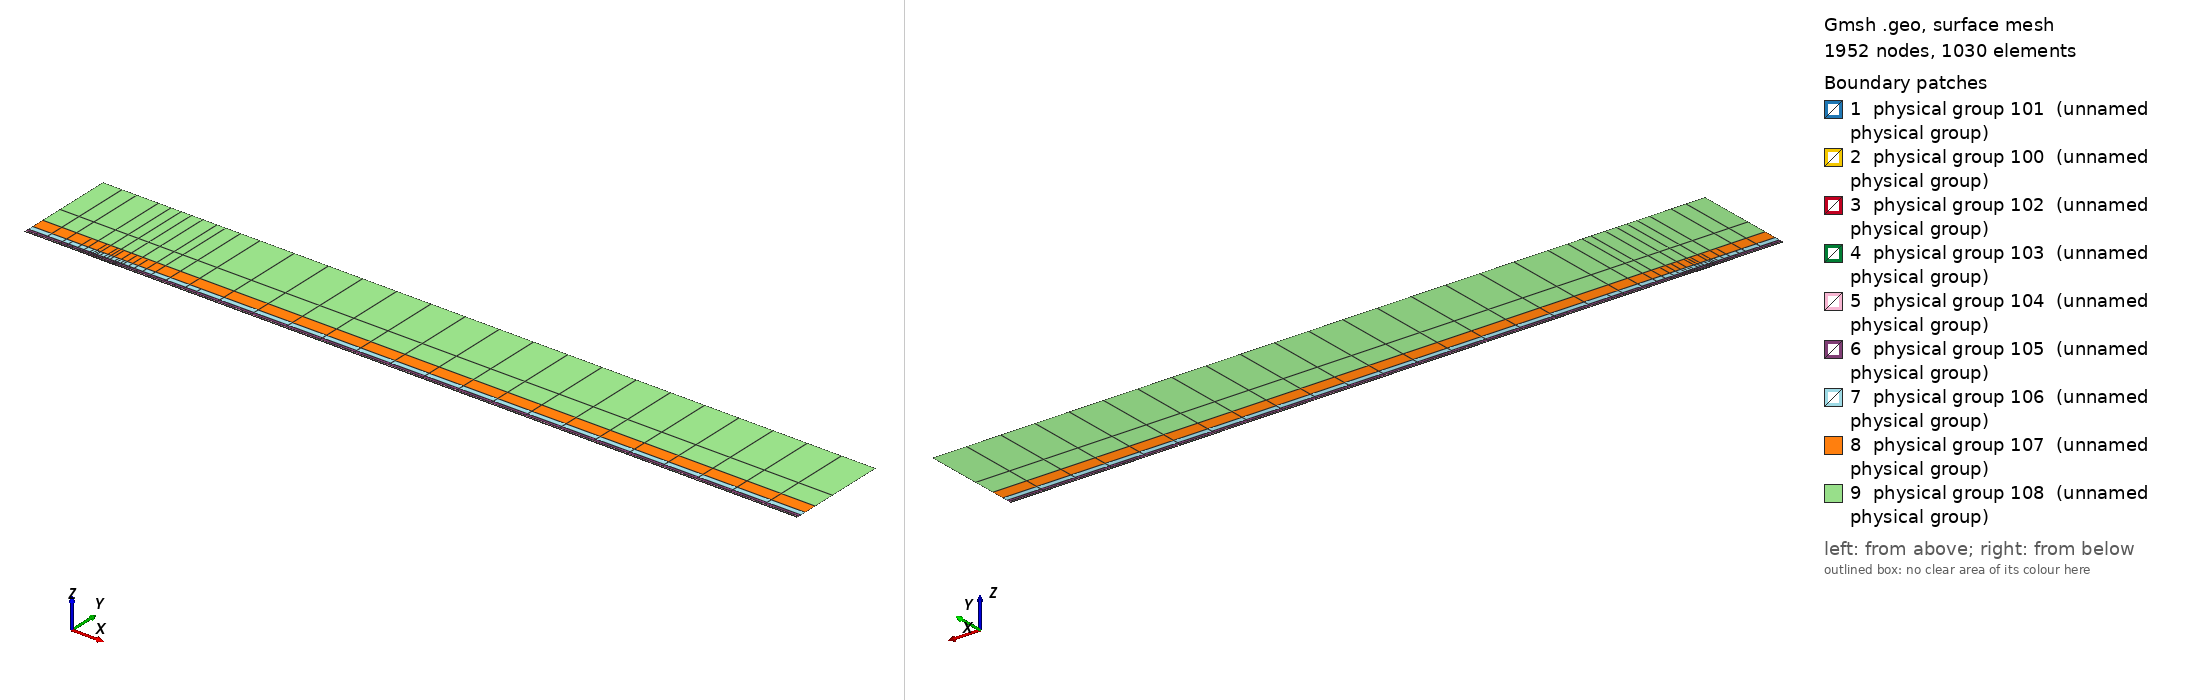

Gmsh geometry script, surface-meshed: 1952 nodes, 1030 surface elements. Boundary patches (legend numbers): 1 physical group 101 (unnamed physical group), 2 physical group 100 (unnamed physical group), 3 physical group 102 (unnamed physical group), 4 physical group 103 (unnamed physical group), 5 physical group 104 (unnamed physical group), 6 physical group 105 (unnamed physical group), 7 physical group 106 (unnamed physical group), 8 physical group 107 (unnamed physical group), 9 physical group 108 (unnamed physical group). Left view from above one corner, right view from below the opposite corner. Legend entries are the model's physical surfaces. The drawing asked Gmsh for element sizes between 1% and 20% of the model's largest extent; the script's own settings can give other sizes.

=== mesh.geo (drawn) ===
// Keep coincident points/curves of the non-conforming interfaces as distinct entities
Geometry.AutoCoherence = 0;

// Macro parameters
deltaStar = 1;
D = 0.5 * deltaStar; // depth of the gap
W = 30 * deltaStar; // width of the gap
BL = 0.25 * deltaStar; // height of the first layer of quad elements (conforming with the gap)
x0 = 100 * deltaStar; // x distance from inflow to gap
lengthOutflow = 1000 * deltaStar; // length after the gap
x3 = W + lengthOutflow; // last point of the domain
height = 150 * deltaStar; // height of the domain

// Micro parameters
dx = 0.15; // horizontal size of the elements at the leading edge of the gap (x = 0)
dx_te = dx; // horizontal size of the elements at the trailing edge of the gap (x = W, most resolution-demanding point in the domain)
dy = 1.25 * dx;

// Horizontal sizes. The first layer of quads (layer L = 0) has size dx (dx_te) at the leading (trailing) edge of the gap, growing with
// ratio q_h[0] away from them up to h_max[0]. Layer L and L + 1 (L = k + 1 is the strip k) are separated by a non-conforming interface
// (except inside the gap, where the first layer is conforming with it).
// NESTED interfaces: the nodes of strip k are a subset of the nodes of the layer below. Two neighbouring faces of the layer below are
// merged into one face (2:1) only if the merged face is not larger than the target size of strip k,
// h_target_k = Min(dx * coarsen_h^(k + 1) + (q_h[k + 1] - 1) * d, h_max[k + 1]) (d = distance to the closest edge of the gap);
// otherwise the face is kept (1:1). Hence every vertex of the upper side of an interface is also a vertex of the lower side, and no
// face of the lower side straddles a vertex of the upper side (a staggered, non-nested interface makes P4 unstable).
y_if[] = {BL, 0.75 * deltaStar, 1.75 * deltaStar, 3.75 * deltaStar, 8 * deltaStar, 16 * deltaStar, 35 * deltaStar}; // heights of the non-conforming interfaces (first one must be BL)
coarsen_h = 2; // horizontal coarsening factor of h_min across each interface
q_h[] = {1.1, 1.15, 1.15, 1.2, 1.25, 1.3, 1.35, 1.4}; // horizontal growth ratio away from the edges of the gap, for each layer
h_max[] = {8, 10, 20, 50, 100, 200, 300, 500}; // maximum horizontal size, for each layer
q_v[] = {1.3, 1.3, 1.3, 1.4, 1.6, 2.0, 2.5}; // vertical growth ratio of the elements in each strip
n_v_min[] = {1, 1, 1, 1, 1, 1, 1, 1};
k_fine_end = 4; // from strip k_fine_end on, the 2:1 merging in each interval starts at the end closest to the gap (otherwise the last
                // face before the leading edge is never merged and becomes a spike of very large aspect ratio in the upper strips)

// Every interface is split in x into segments of length ~seg_len (plus the breakpoints 0, W/2, W). Each segment is a separate
// Nektar++ interface: Nektar++ pairs every rank holding one side of an interface with every rank holding the other side,
// so short segments keep the interface communication local.
seg_len = 50;

// fit (check the file scripts/fit_gmsh.py for more details)
p_in_v_left = 1.0335663036230878 - 1.0234149444433507/(W - 0.8098798097181781)^0.5991729377115732; // densitiy concentration of elements inside the gap, vertically, near the left wall.
p_in_v_right = 1.008073572191136 - 1.1471875292840257/(W - 1.2941255994826328)^0.7890392764815325; // densitiy concentration of elements inside the gap, vertically, near the right wall.
p_in_h_bottom = 0.8; // densitiy concentration of elements inside the gap, horizontally.
p_in_h_top = 0.8; // densitiy concentration of elements inside the gap, horizontally.
p_out_h = 0.5; // densitiy concentration of elements of the first layer, vertically (towards the wall).

// Automated parameters
a_in_v_right = dx_te / (W / 2);
a_in_v_left = dx / (W / 2);
a_in_h_bottom = dy / (D / 2);
a_in_h_top = dx / (D / 2);
a_out_h = dx / BL;

// for the derivation of the formula, see file 20250123_gmshFormula.md in the docs folder
N_in_v_right = Ceil( Log (a_in_v_right / (1 - p_in_v_right + a_in_v_right * p_in_v_right)) / Log(p_in_v_right) );
N_in_v_left = Ceil( Log (a_in_v_left / (1 - p_in_v_left + a_in_v_left * p_in_v_left)) / Log(p_in_v_left) );
N_in_h_bottom = Ceil( Log (a_in_h_bottom / (1 - p_in_h_bottom + a_in_h_bottom * p_in_h_bottom)) / Log(p_in_h_bottom) );
N_in_h_top = Ceil( Log (a_in_h_top / (1 - p_in_h_top + a_in_h_top * p_in_h_top)) / Log(p_in_h_top) );
N_out_h = Ceil( Log (a_out_h / (1 - p_out_h + a_out_h * p_out_h)) / Log(p_out_h) ) + 1; // + 1 is to correct the fact that the distance is too small to properly approximate the dx length
N_out_h = Max(N_out_h, n_v_min[0] + 1);

// ---------------------------
// gap
// ---------------------------
Point(2) = {0,0,0};
Point(3) = {0,-D,0};
Point(4) = {W,-D,0};
Point(5) = {W,0,0};
Point(13) = {W/2,0,0};
Point(15) = {0,-D/2,0};
Point(16) = {W/2,-D,0};
Point(17) = {W,-D/2,0};
Line(2) = {2,15};
Line(3) = {3,16};
Line(4) = {4,17};
Line(14) = {2,13};
Line(15) = {15,3};
Line(16) = {16,4};
Line(17) = {17,5};
Line(18) = {13,5};
Curve Loop(2) = {2, 15, 3, 16, 4, 17, -18, -14};
Plane Surface(2) = {2};
Transfinite Surface {2} = {3, 4, 5, 2};
Transfinite Curve {18, 16} = N_in_v_right Using Progression p_in_v_right;
Transfinite Curve {-14, -3} = N_in_v_left Using Progression p_in_v_left;
Transfinite Curve {15, -4} = N_in_h_bottom Using Progression p_in_h_bottom;
Transfinite Curve {-2, 17} = N_in_h_top Using Progression p_in_h_top;
Recombine Surface {2};

// ---------------------------
// breakpoints of the segments of the interfaces (common to all the horizontal lines)
// ---------------------------
x_int[] = {-x0};
n_seg = Max(Round((x0) / seg_len), 1);
For m In {1:n_seg-1}
  x_int[] += {-x0 + m * x0 / n_seg};
EndFor
x_int[] += {0, W/2, W};
n_seg = Max(Round((x3 - W) / seg_len), 1);
For m In {1:n_seg-1}
  x_int[] += {W + m * (x3 - W) / n_seg};
EndFor
x_int[] += {x3};
nInt = #x_int[] - 1;

// Macro creating a horizontal chain of lines at height y_chain, from -x0 to x3, with points at all the breakpoints x_int[]
// and size h_min_k at the edges of the gap, growing with ratio q_k up to h_max_k.
// If gap_lines == 1, the intervals [0, W/2] and [W/2, W] use the lines gap_l and gap_r instead (conforming with the gap).
// Output: chain[] (lines), chain_cnt[] (number of lines in each interval), p_first, p_last (end points)
// Macro appending to Xc[] the n_ nodes (excluding the first one) of a transfinite line [xa_, xa_ + L_] with n_ elements and progression r_
Macro AddNodes
  For j In {1:n_}
    If (Fabs(r_ - 1) < 1e-12)
      Xc[] += {xa_ + L_ * j / n_};
    Else
      Xc[] += {xa_ + L_ * (r_^j - 1) / (r_^n_ - 1)};
    EndIf
  EndFor
Return

// Macro setting isb_ = 1 if xq_ is one of the breakpoints x_int[]
Macro IsBreakpoint
  isb_ = 0;
  For ib_ In {0:#x_int[]-1}
    If (Fabs(xq_ - x_int[ib_]) < 1e-9)
      isb_ = 1;
    EndIf
  EndFor
Return

// Macro creating the nested chain of strip k from the nodes X_lo[] of the layer below, interval by interval (between breakpoints):
// two neighbouring faces are merged (2:1) if the merged face is not larger than the target size of the strip; otherwise the face
// is kept (1:1). The faces are paired from the left end of each interval, except from strip k_fine_end on in the intervals whose
// fine end (closest edge of the gap) is on the right (x < 0 and W/2 < x < W), which are paired from the right. Output: X_up[]
Macro NestedNodes
  X_up[] = {X_lo[0]};
  j0_ = 0;
  For ii_ In {0:nInt-1}
    // nodes j0_..j1_ of X_lo[] in the interval [x_int[ii_], x_int[ii_ + 1]]
    found_ = 0;
    For jj_ In {j0_ + 1:#X_lo[]-1}
      If (found_ == 0 && Fabs(X_lo[jj_] - x_int[ii_ + 1]) < 1e-9)
        j1_ = jj_; found_ = 1;
      EndIf
    EndFor
    xmi_ = (x_int[ii_] + x_int[ii_ + 1]) / 2;
    rev_ = (k >= k_fine_end && (xmi_ < 0 || (xmi_ > W/2 && xmi_ < W)));
    seg_[] = {};
    If (rev_)
      For jj_ In {j1_:j0_:-1}
        seg_[] += {X_lo[jj_]};
      EndFor
    Else
      For jj_ In {j0_:j1_}
        seg_[] += {X_lo[jj_]};
      EndFor
    EndIf
    // greedy pairing along seg_[] (no breakpoint inside it)
    out_[] = {seg_[0]};
    skip = 0;
    For j In {0:#seg_[]-2}
      If (skip)
        skip = 0;
      Else
        merge = 0;
        If (j + 2 <= #seg_[] - 1)
          xm_ = (seg_[j] + seg_[j + 2]) / 2;
          d_ = (xm_ < W/2 ? Fabs(xm_) : Fabs(xm_ - W));
          hm_ = (xm_ > W/2 ? dx_te : dx) * coarsen_h^(k + 1);
          ht_ = Min(hm_ + (q_h[k + 1] - 1) * d_, h_max[k + 1]);
          If (Fabs(seg_[j + 2] - seg_[j]) <= ht_)
            merge = 1;
          EndIf
        EndIf
        If (merge)
          out_[] += {seg_[j + 2]}; skip = 1;
        Else
          out_[] += {seg_[j + 1]};
        EndIf
      EndIf
    EndFor
    // append the new nodes of the interval (without its first node, already in X_up[]) in increasing x
    If (rev_)
      For jj_ In {#out_[]-2:0:-1}
        X_up[] += {out_[jj_]};
      EndFor
    Else
      For jj_ In {1:#out_[]-1}
        X_up[] += {out_[jj_]};
      EndFor
    EndIf
    j0_ = j1_;
  EndFor
Return

// Macro creating a chain of straight lines (one element each) through the nodes X_up[] at height y_chain.
// Output: chain[] (lines), chain_cnt[] (number of lines in each interval between breakpoints), p_first, p_last
Macro ExplicitChain
  chain[] = {}; chain_cnt[] = {};
  pa = newp; Point(pa) = {X_up[0], y_chain, 0}; p_first = pa;
  cnt = 0;
  For j In {1:#X_up[]-1}
    pb = newp; Point(pb) = {X_up[j], y_chain, 0};
    l = newl; Line(l) = {pa, pb};
    Transfinite Curve {l} = 2;
    chain[] += {l}; cnt += 1;
    xq_ = X_up[j]; Call IsBreakpoint;
    If (isb_)
      chain_cnt[] += {cnt}; cnt = 0;
    EndIf
    pa = pb;
  EndFor
  p_last = pa;
Return

Macro HorizontalChain
  chain[] = {};
  chain_cnt[] = {};
  Xc[] = {x_int[0]}; // x of the nodes of the chain
  pa = newp; Point(pa) = {x_int[0], y_chain, 0};
  p_first = pa;
  For i In {0:nInt-1}
    xm = (x_int[i] + x_int[i + 1]) / 2;
    h_min_i = (xm > W/2 ? Min(h_min_k * dx_te / dx, h_max_k) : h_min_k); // size at the closest edge of the gap
    d_c = (h_max_k - h_min_i) / (q_k - 1); // distance to the gap edge where the size reaches h_max_k
    If (gap_lines && xm > 0 && xm < W)
      If (xm < W/2)
        chain[] += {gap_l}; pb = gap_pm;
        For j In {1:N_in_v_left-1}
          m = N_in_v_left - 1 - j;
          Xc[] += {W/2 - W/2 * (p_in_v_left^m - 1) / (p_in_v_left^(N_in_v_left - 1) - 1)};
        EndFor
      Else
        chain[] += {gap_r}; pb = gap_pr;
        For j In {1:N_in_v_right-1}
          Xc[] += {W/2 + W/2 * (p_in_v_right^j - 1) / (p_in_v_right^(N_in_v_right - 1) - 1)};
        EndFor
      EndIf
      chain_cnt[] += {1};
    Else
      If (gap_lines && x_int[i + 1] == 0)
        pb = gap_pl;
      Else
        pb = newp; Point(pb) = {x_int[i + 1], y_chain, 0};
      EndIf
      // distance of both ends to the closest edge of the gap (the breakpoints include 0, W/2 and W)
      If (xm < 0)
        da = -x_int[i]; db = -x_int[i + 1];
      ElseIf (xm < W/2)
        da = x_int[i]; db = x_int[i + 1];
      ElseIf (xm < W)
        da = W - x_int[i]; db = W - x_int[i + 1];
      Else
        da = x_int[i] - W; db = x_int[i + 1] - W;
      EndIf
      d1 = Min(da, db); d2 = Max(da, db);
      h1 = Min(h_min_i + (q_k - 1) * d1, h_max_k);
      If (d2 <= d_c + 0.5 * h_max_k || d1 >= d_c - 0.5 * h1)
        // a single line: geometric (fine end at the gap side) or uniform
        If (d1 >= d_c - 0.5 * h1)
          n = Max( Round((d2 - d1) / h_max_k), 1 ); prog = 1;
        Else
          h2 = Min(h_min_i + (q_k - 1) * d2, h_max_k);
          n = Max( Round(Log(h2 / h1) / Log(q_k) + (d2 - Min(d2, d_c)) / h_max_k), 1 ); prog = q_k;
        EndIf
        l = newl; Line(l) = {pa, pb};
        Transfinite Curve {l} = n + 1 Using Progression (da < db ? prog : 1/prog);
        xa_ = x_int[i]; L_ = x_int[i + 1] - x_int[i]; n_ = n; r_ = (da < db ? prog : 1/prog); Call AddNodes;
        chain[] += {l};
        chain_cnt[] += {1};
      Else
        // geometric part next to the gap side, uniform part away from it
        n_g = Max( Round(Log(h_max_k / h1) / Log(q_k)), 1 );
        n_u = Max( Round((d2 - d_c) / h_max_k), 1 );
        pm = newp;
        If (da < db)
          Point(pm) = {x_int[i] + (d_c - d1), y_chain, 0};
          lg = newl; Line(lg) = {pa, pm};
          lu = newl; Line(lu) = {pm, pb};
          Transfinite Curve {lg} = n_g + 1 Using Progression q_k;
          Transfinite Curve {lu} = n_u + 1 Using Progression 1;
          chain[] += {lg, lu};
          xa_ = x_int[i]; L_ = d_c - d1; n_ = n_g; r_ = q_k; Call AddNodes;
          xa_ = x_int[i] + (d_c - d1); L_ = x_int[i + 1] - xa_; n_ = n_u; r_ = 1; Call AddNodes;
        Else
          Point(pm) = {x_int[i + 1] - (d_c - d1), y_chain, 0};
          lu = newl; Line(lu) = {pa, pm};
          lg = newl; Line(lg) = {pm, pb};
          Transfinite Curve {lu} = n_u + 1 Using Progression 1;
          Transfinite Curve {lg} = n_g + 1 Using Progression 1/q_k;
          chain[] += {lu, lg};
          xa_ = x_int[i]; L_ = x_int[i + 1] - (d_c - d1) - xa_; n_ = n_u; r_ = 1; Call AddNodes;
          xa_ = x_int[i + 1] - (d_c - d1); L_ = d_c - d1; n_ = n_g; r_ = 1/q_k; Call AddNodes;
        EndIf
        chain_cnt[] += {2};
      EndIf
    EndIf
    pa = pb;
  EndFor
  p_last = pa;
Return

// ---------------------------
// first layer of quads (y in [0, BL]), conforming with the gap
// ---------------------------
Point(11) = {0,BL,0};
Point(14) = {W/2,BL,0};
Point(12) = {W,BL,0};
Line(12) = {11,14};
Line(19) = {14,12};
Transfinite Curve {19} = N_in_v_right Using Progression p_in_v_right;
Transfinite Curve {-12} = N_in_v_left Using Progression p_in_v_left;

h_min_k = dx; h_max_k = h_max[0]; q_k = q_h[0];
gap_lines = 1;
y_chain = 0; gap_l = 14; gap_r = 18; gap_pl = 2; gap_pm = 13; gap_pr = 5;
Call HorizontalChain;
wall0[] = {chain[]}; pw0 = p_first; pw1 = p_last;
y_chain = BL; gap_l = 12; gap_r = 19; gap_pl = 11; gap_pm = 14; gap_pr = 12;
Call HorizontalChain;
top0[] = {chain[]}; top0_cnt[] = {chain_cnt[]}; pt0 = p_first; pt1 = p_last;
X_lo[] = {Xc[]};
gap_lines = 0;

l_in0 = newl; Line(l_in0) = {pt0, pw0};
l_out0 = newl; Line(l_out0) = {pw1, pt1};
Transfinite Curve {l_in0} = N_out_h Using Progression p_out_h;
Transfinite Curve {-l_out0} = N_out_h Using Progression p_out_h;
cl = newcl; Curve Loop(cl) = {wall0[], l_out0, -top0[{#top0[]-1:0:-1}], l_in0};
s0 = news; Plane Surface(s0) = {cl};
Transfinite Surface {s0} = {pw0, pw1, pt1, pt0};
Recombine Surface {s0};
wall[] = {};
For i In {0:#wall0[]-1}
  If (wall0[i] != 14 && wall0[i] != 18)
    wall[] += {wall0[i]};
  EndIf
EndFor

// ---------------------------
// non-conforming quad strips
// ---------------------------
nStrips = #y_if[];
y_if[] += {height};
h_v = BL * (1 - p_out_h) / (1 - p_out_h^(N_out_h - 1)) * p_out_h^0; // largest element of the first layer (top)
inlet_strips[] = {};
outlet_strips[] = {};
lower_if[] = {top0[]};
lower_cnt[] = {top0_cnt[]};
For k In {0:nStrips-1}
  // nodes of the strip: nested in the nodes of the layer below (1:1 or 2:1)
  Call NestedNodes;
  // horizontal lines (new points also at the bottom, so that the interface is non-conforming, but nested)
  y_chain = y_if[k];
  Call ExplicitChain;
  bottom[] = {chain[]}; bottom_cnt[] = {chain_cnt[]}; pb0 = p_first; pb1 = p_last;
  y_chain = y_if[k + 1];
  Call ExplicitChain;
  top[] = {chain[]}; top_cnt[] = {chain_cnt[]}; pt0 = p_first; pt1 = p_last;
  X_lo[] = {X_up[]};

  // vertical lines, geometric growth q_v starting from the size of the last element below
  H = y_if[k + 1] - y_if[k];
  E_v = Max( Round( Log(1 + H * (q_v[k] - 1) / (q_v[k] * h_v)) / Log(q_v[k]) ), n_v_min[k + 1] );
  h_v = H * (q_v[k] - 1) / (q_v[k]^E_v - 1) * q_v[k]^(E_v - 1); // actual size of the last element of the strip
  ll = newl; Line(ll) = {pb0, pt0};
  lr = newl; Line(lr) = {pb1, pt1};
  Transfinite Curve {ll, lr} = E_v + 1 Using Progression q_v[k];
  inlet_strips[] += {ll};
  outlet_strips[] += {lr};

  // surface
  cl = newcl; Curve Loop(cl) = {bottom[], lr, -top[{#top[]-1:0:-1}], -ll};
  s = news; Plane Surface(s) = {cl};
  Transfinite Surface {s} = {pb0, pb1, pt1, pt0};
  Recombine Surface {s};
  Physical Surface(102 + k) = {s};

  // interface k, segment i: lower side 200 + 2*(k*nInt + i), upper side 201 + 2*(k*nInt + i)
  cl_lo = 0; cl_up = 0;
  For i In {0:nInt-1}
    Physical Curve(200 + 2*(k*nInt + i)) = {lower_if[{cl_lo:cl_lo + lower_cnt[i] - 1}]};
    Physical Curve(201 + 2*(k*nInt + i)) = {bottom[{cl_up:cl_up + bottom_cnt[i] - 1}]};
    cl_lo += lower_cnt[i];
    cl_up += bottom_cnt[i];
  EndFor
  lower_if[] = {top[]};
  lower_cnt[] = {top_cnt[]};
EndFor
top_strips[] = {lower_if[]};

Printf("nStrips = %g, nSegments = %g, nInterfaces = %g (nested)", nStrips, nInt, nStrips * nInt);


// defining boundary
Physical Curve(1) = {l_in0, inlet_strips[]}; // inlet
Physical Curve(2) = {l_out0, outlet_strips[]}; // outlet
Physical Curve(3) = {top_strips[]}; // top
Physical Curve(4) = {wall[], 2, 15, 3, 16, 4, 17}; // wall


Physical Surface(100) = {s0};
Physical Surface(101) = {2};
// Physical Surface(102), (103), ... are the non-conforming strips (defined in the loop above)
// Physical Curve(200), (201), ... are the two sides of the segments of the non-conforming interfaces (defined in the loop above)
